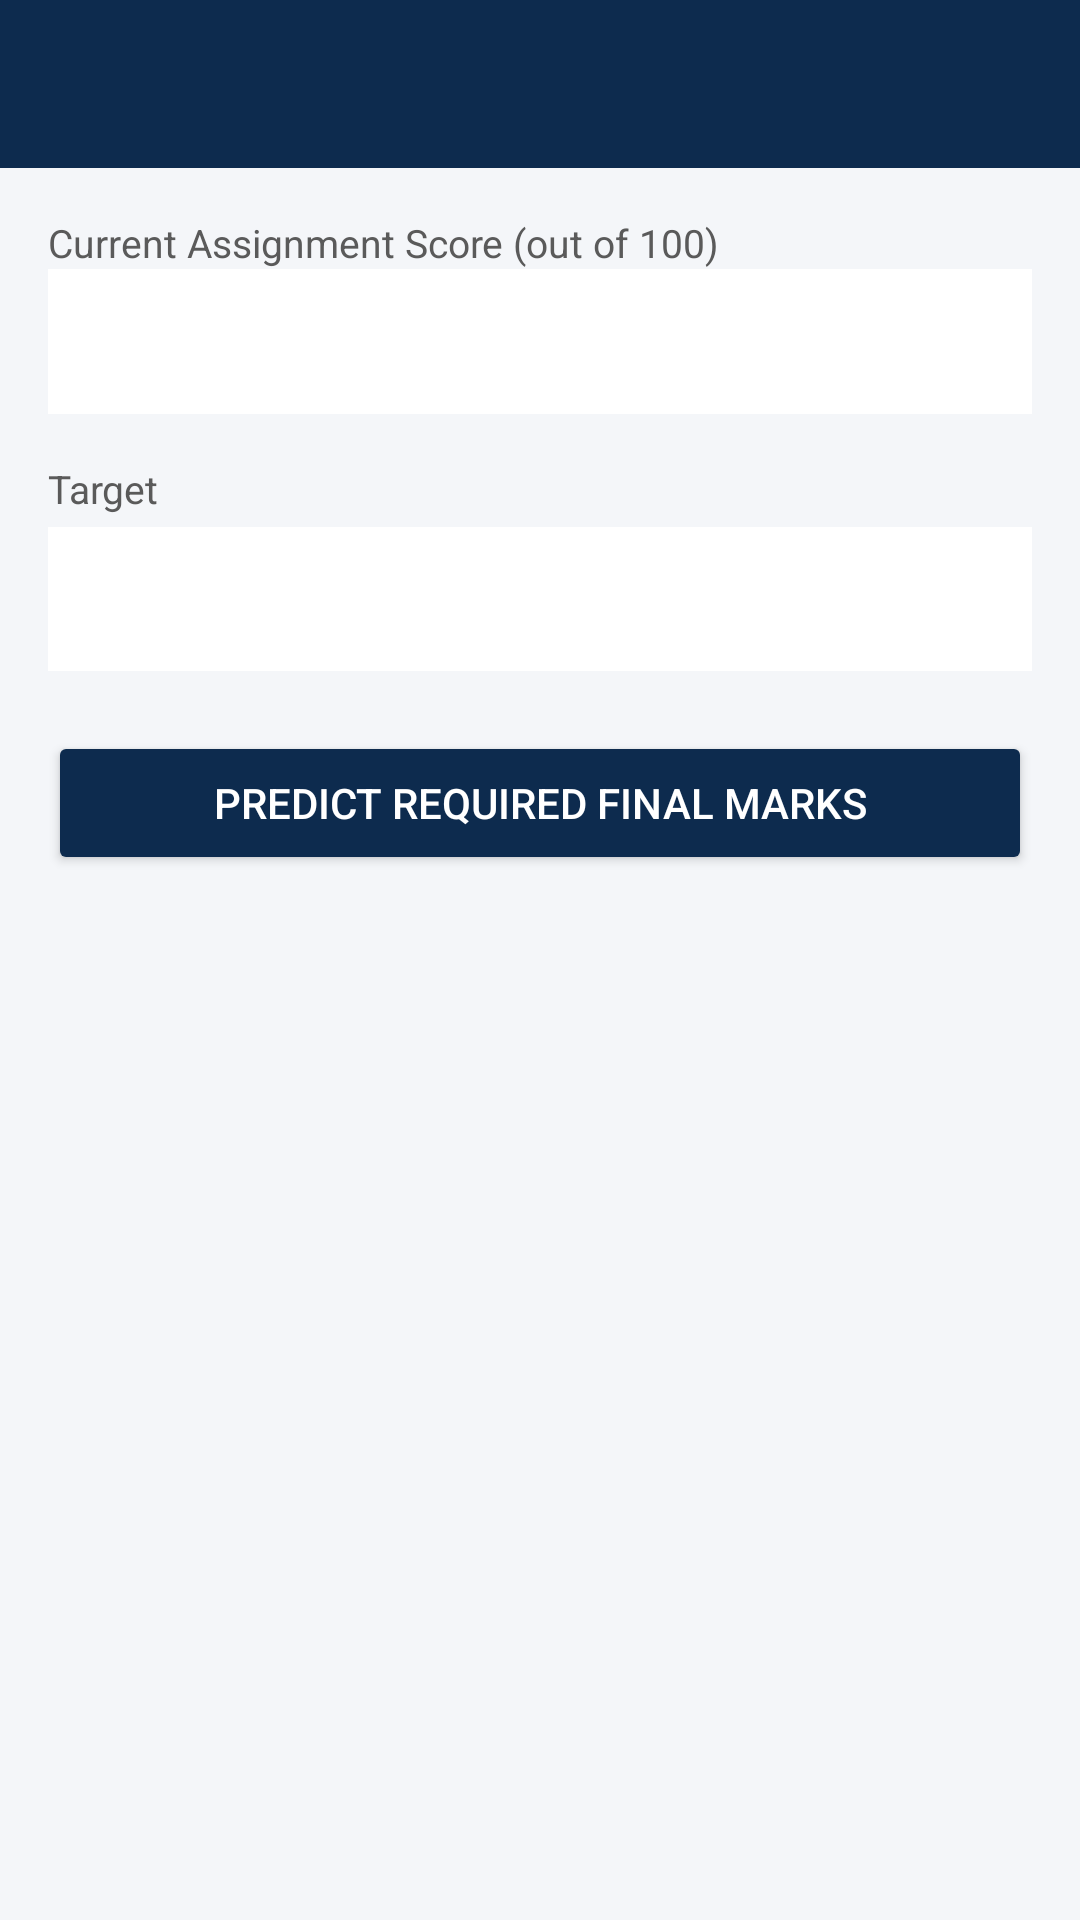

Android layout source for this screen:
<!-- AndroidManifest.xml: application theme Theme.HNDITAcademicToolkit -->
<!-- res/layout/activity_ca_predictor.xml -->
<?xml version="1.0" encoding="utf-8"?>
<ScrollView xmlns:android="http://schemas.android.com/apk/res/android"
    xmlns:app="http://schemas.android.com/apk/res-auto"
    android:layout_width="match_parent"
    android:layout_height="match_parent"
    android:background="@color/light_bg">

    <LinearLayout
        android:layout_width="match_parent"
        android:layout_height="wrap_content"
        android:orientation="vertical">

        <androidx.appcompat.widget.Toolbar
            android:id="@+id/toolbar"
            android:layout_width="match_parent"
            android:layout_height="?attr/actionBarSize"
            android:background="@color/deep_blue"
            app:titleTextColor="@color/white" />

        <LinearLayout
            android:layout_width="match_parent"
            android:layout_height="wrap_content"
            android:orientation="vertical"
            android:padding="16dp">

            <TextView
                android:layout_width="wrap_content"
                android:layout_height="wrap_content"
                android:text="Current Assignment Score (out of 100)"
                android:textColor="@color/text_secondary"
                android:textSize="13sp" />

            <EditText
                android:id="@+id/edtCaScore"
                android:layout_width="match_parent"
                android:layout_height="wrap_content"
                android:background="@color/white"
                android:inputType="numberDecimal"
                android:padding="12dp" />

            <TextView
                android:layout_width="wrap_content"
                android:layout_height="wrap_content"
                android:layout_marginTop="16dp"
                android:text="Target"
                android:textColor="@color/text_secondary"
                android:textSize="13sp" />

            <Spinner
                android:id="@+id/spinnerTarget"
                android:layout_width="match_parent"
                android:layout_height="48dp"
                android:layout_marginTop="4dp"
                android:background="@color/white" />

            <EditText
                android:id="@+id/edtCustomTarget"
                android:layout_width="match_parent"
                android:layout_height="wrap_content"
                android:layout_marginTop="8dp"
                android:background="@color/white"
                android:hint="Enter custom target overall mark (e.g. 60)"
                android:inputType="numberDecimal"
                android:padding="12dp"
                android:visibility="gone" />

            <Button
                android:id="@+id/btnPredictMarks"
                android:layout_width="match_parent"
                android:layout_height="wrap_content"
                android:layout_marginTop="20dp"
                android:backgroundTint="@color/deep_blue"
                android:text="Predict Required Final Marks"
                android:textColor="@color/white" />

            <TextView
                android:id="@+id/txtStatus"
                android:layout_width="match_parent"
                android:layout_height="wrap_content"
                android:layout_marginTop="20dp"
                android:textSize="18sp"
                android:textStyle="bold" />

            <TextView
                android:id="@+id/txtResultDetail"
                android:layout_width="match_parent"
                android:layout_height="wrap_content"
                android:layout_marginTop="8dp"
                android:textColor="@color/text_secondary"
                android:textSize="14sp" />

        </LinearLayout>
    </LinearLayout>
</ScrollView>
<!-- resources referenced by this layout -->
<resources>
  <color name="deep_blue">#0D2B4E</color>
  <color name="light_bg">#F4F6F9</color>
  <color name="text_secondary">#5A5A5A</color>
  <color name="white">#FFFFFF</color>
  <style name="Theme.HNDITAcademicToolkit" parent="Theme.MaterialComponents.Light.NoActionBar">
          <item name="colorPrimary">@color/deep_blue</item>
          <item name="colorPrimaryVariant">@color/deep_blue_dark</item>
          <item name="colorOnPrimary">@color/white</item>
          <item name="colorSecondary">@color/accent_gold</item>
          <item name="colorSecondaryVariant">@color/accent_gold</item>
          <item name="colorOnSecondary">@color/text_primary</item>
          <item name="android:statusBarColor">@color/deep_blue_dark</item>
          <item name="android:windowBackground">@color/light_bg</item>
      </style>
  <color name="deep_blue_dark">#081A33</color>
  <color name="accent_gold">#F2A900</color>
  <color name="text_primary">#1A1A1A</color>
</resources>
